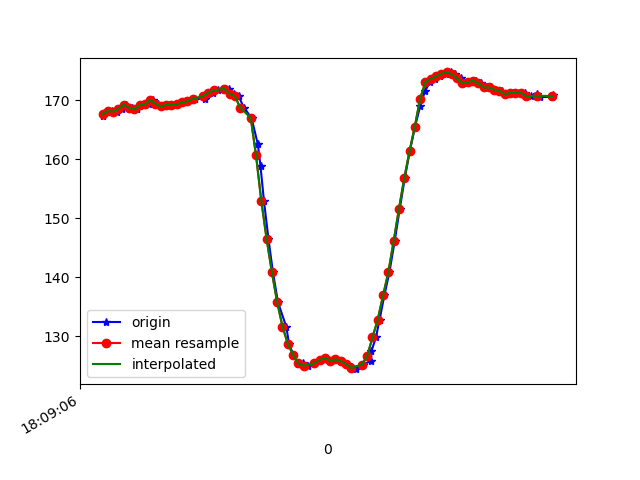

Data behind this chart, as committed beside it:
1617818946301, 514589927414673, 167.28516, -241.5039, -62.109375
1617818946317, 514589946765180, 168.2, -242.7, -65.33
1617818946336, 514589965902038, 168.2, -242.5, -64.84
1617818946354, 514589984947331, 168.1, -243, -65.62
1617818946373, 514590004023146, 168.6, -242.5, -65.14
1617818946390, 514590023129482, 169.2, -242.4, -65.82
1617818946410, 514590042174776, 168.8, -242.3, -64.84
1617818946432, 514590061311633, 168.5, -242.2, -64.75
1617818946452, 514590080204321, 169.1, -241.5, -65.62
1617818946476, 514590099310657, 169.3, -241.4, -64.94
1617818946491, 514590118905334, 170, -242.2, -64.16
1617818946511, 514590138011670, 169.4, -242.6, -64.45
1617818946526, 514590157240092, 168.9, -242.3, -64.26
1617818946544, 514590176315906, 169.2, -242.1, -64.84
1617818946563, 514590195330679, 169.1, -242.7, -64.26
1617818946583, 514590214375972, 169.3, -241.9, -64.84
1617818946601, 514590233451787, 169.6, -242.4, -65.82
1617818946622, 514590252588645, 169.8, -242.6, -65.23
1617818946648, 514590271847588, 170.2, -242.4, -64.75
1617818946687, 514590290892881, 170.2, -242.4, -65.53
1617818946689, 514590309968696, 170.8, -242.5, -65.62
1617818946699, 514590329166596, 171.2, -241.6, -65.53
1617818946716, 514590348211890, 171.3, -241.4, -64.45
1617818946738, 514590367257183, 171.7, -241.4, -64.94
1617818946768, 514590386332998, 171.9, -241.5, -65.14
1617818946778, 514590405591941, 172, -242.1, -64.84
1617818946795, 514590424820363, 171.1, -242.7, -65.33
1617818946814, 514590443865656, 170.7, -242.8, -65.33
1617818946834, 514590463002514, 168.8, -242.7, -65.33
1617818946863, 514590482108850, 167, -243.1, -64.94
1617818946887, 514590501154144, 162.5, -243.9, -62.4
1617818946897, 514590520321522, 158.8, -244.6, -60.35
1617818946910, 514590539549944, 152.9, -246.3, -57.52
1617818946927, 514590558833603, 146.5, -249.3, -53.32
1617818946944, 514590577817854, 140.8, -251.9, -48.14
1617818946963, 514590596863147, 135.7, -256.3, -43.55
1617818946994, 514590615847398, 131.6, -260, -39.45
1617818947005, 514590635075820, 128.7, -264.8, -33.98
1617818947021, 514590654151635, 126.9, -268, -28.61
1617818947040, 514590673166407, 125.3, -271.2, -23.34
1617818947059, 514590692272743, 125.5, -273.8, -19.04
1617818947078, 514590711318037, 125.0, -275.8, -16.02
1617818947103, 514590730393852, 125.4, -278, -13.67
1617818947124, 514590749683316, 126, -278.4, -10.94
1617818947145, 514590768820173, 126.3, -279.4, -11.23
1617818947161, 514590787834946, 125.9, -279.2, -9.863
1617818947183, 514590806941282, 126.1, -278.8, -11.23
1617818947200, 514590826017097, 125.8, -278, -12.6
1617818947222, 514590845337082, 125.3, -277.1, -15.82
1617818947244, 514590864443418, 124.8, -275.8, -18.16
1617818947256, 514590884038095, 124.4, -273.6, -21
1617818947284, 514590902869740, 125.2, -271, -24.9
1617818947314, 514590922220246, 125.8, -267.4, -28.32
1617818947316, 514590941418147, 127.4, -263.9, -32.42
1617818947333, 514590960738132, 129.8, -260.5, -37.01
1617818947347, 514590980058117, 132.8, -256.8, -41.5
1617818947365, 514590998920283, 136.9, -253.5, -45.8
1617818947384, 514591017935055, 140.8, -250.2, -49.12
1617818947404, 514591036980349, 146.1, -248.4, -53.12
1617818947423, 514591056147728, 151.6, -246.8, -56.84
1617818947442, 514591075162500, 156.7, -245.9, -60.25
... 28 more rows
